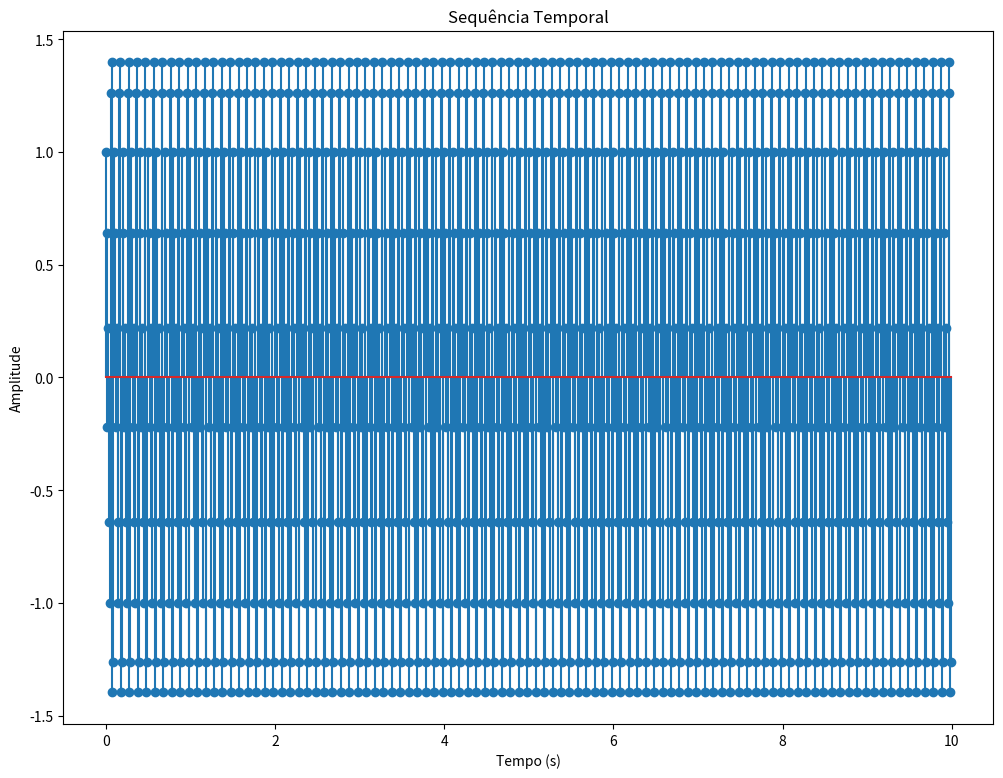
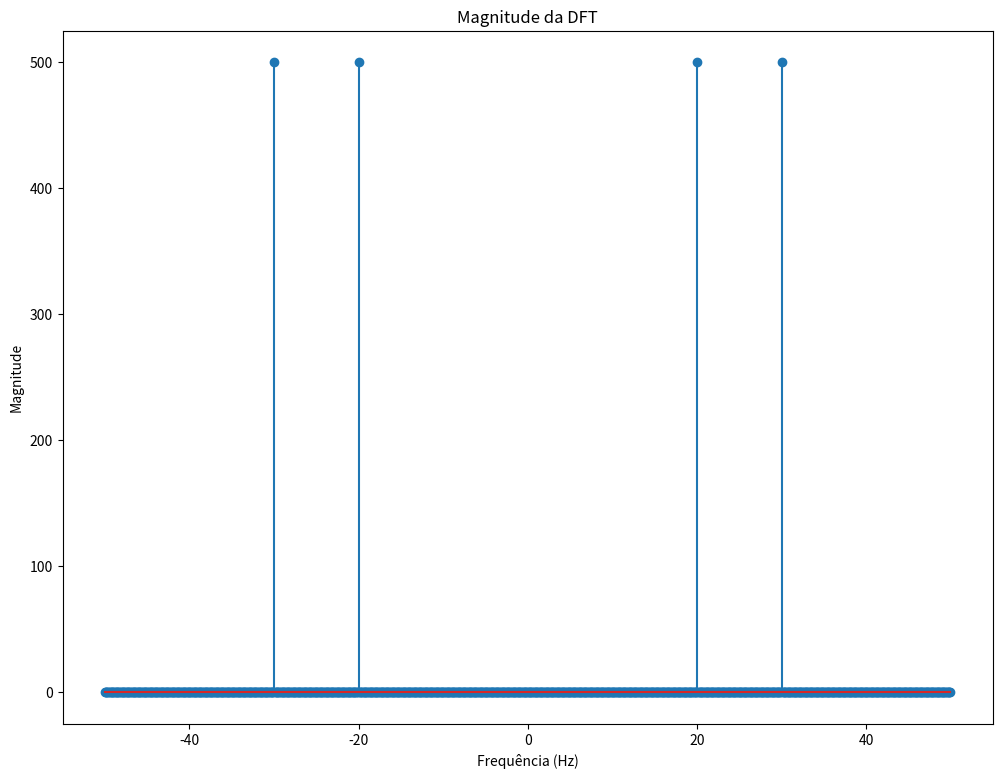
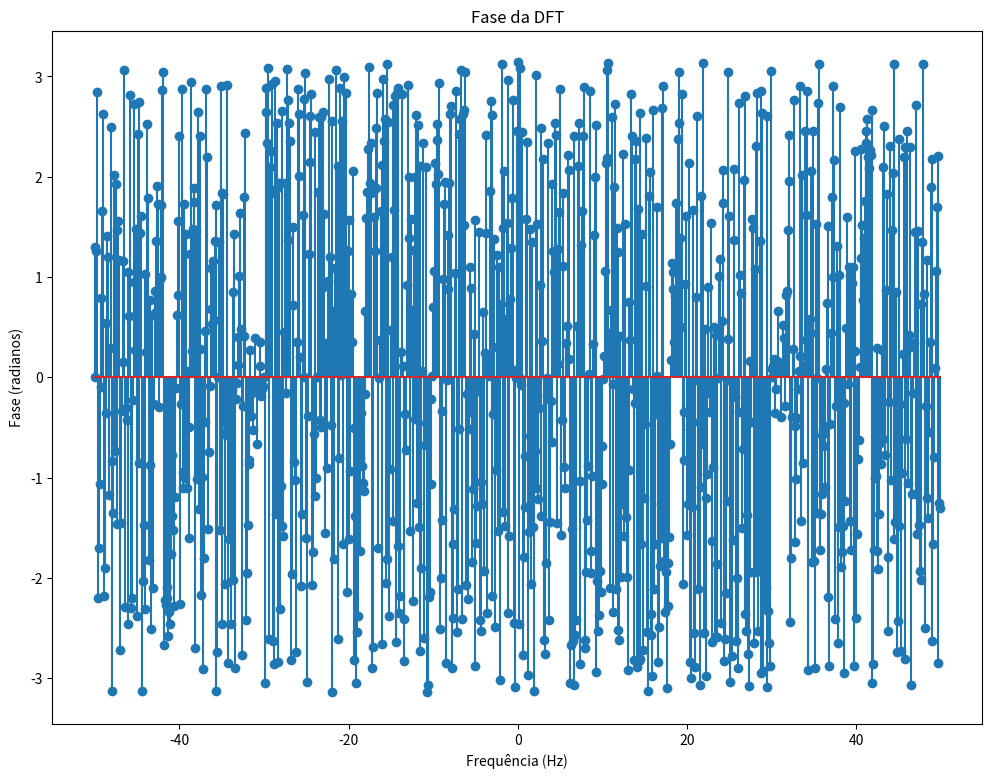

Reproduce these figures in Python, in order.
import numpy as np
import matplotlib.pyplot as plt

# Definir o vetor n
n = np.arange(0, 10, 0.01)

# Calcular o sinal z(n)
z = np.sin(40*np.pi*n) + np.cos(60*np.pi*n)

# Calcular a DFT do sinal z
Z = np.fft.fft(z)

# Calcular as frequências correspondentes à DFT
fs = 1 / (n[1] - n[0])  # Frequência de amostragem
frequencies = np.fft.fftfreq(len(n), 1/fs)


# Subplot da sequência temporal
plt.figure(figsize=((12, 9)) )
plt.stem(n, z)
plt.xlabel('Tempo (s)')
plt.ylabel('Amplitude')
plt.title('Sequência Temporal')
plt.savefig('Q1\ZN\SequenciaTemporal.png')
# Subplot da magnitude da DFT
plt.figure(figsize=((12, 9)) )
plt.stem(frequencies, np.abs(Z))
plt.xlabel('Frequência (Hz)')
plt.ylabel('Magnitude')
plt.title('Magnitude da DFT')
plt.savefig('Q1\ZN\Magnitude.png')
# Subplot da fase da DFT
plt.figure(figsize=((12, 9)) )
plt.stem(frequencies, np.angle(Z))
plt.xlabel('Frequência (Hz)')
plt.ylabel('Fase (radianos)')
plt.title('Fase da DFT')
plt.savefig('Q1\ZN\Fase.png')
#plt.tight_layout()
#plt.show()
#plt.savefig('zn.png')
